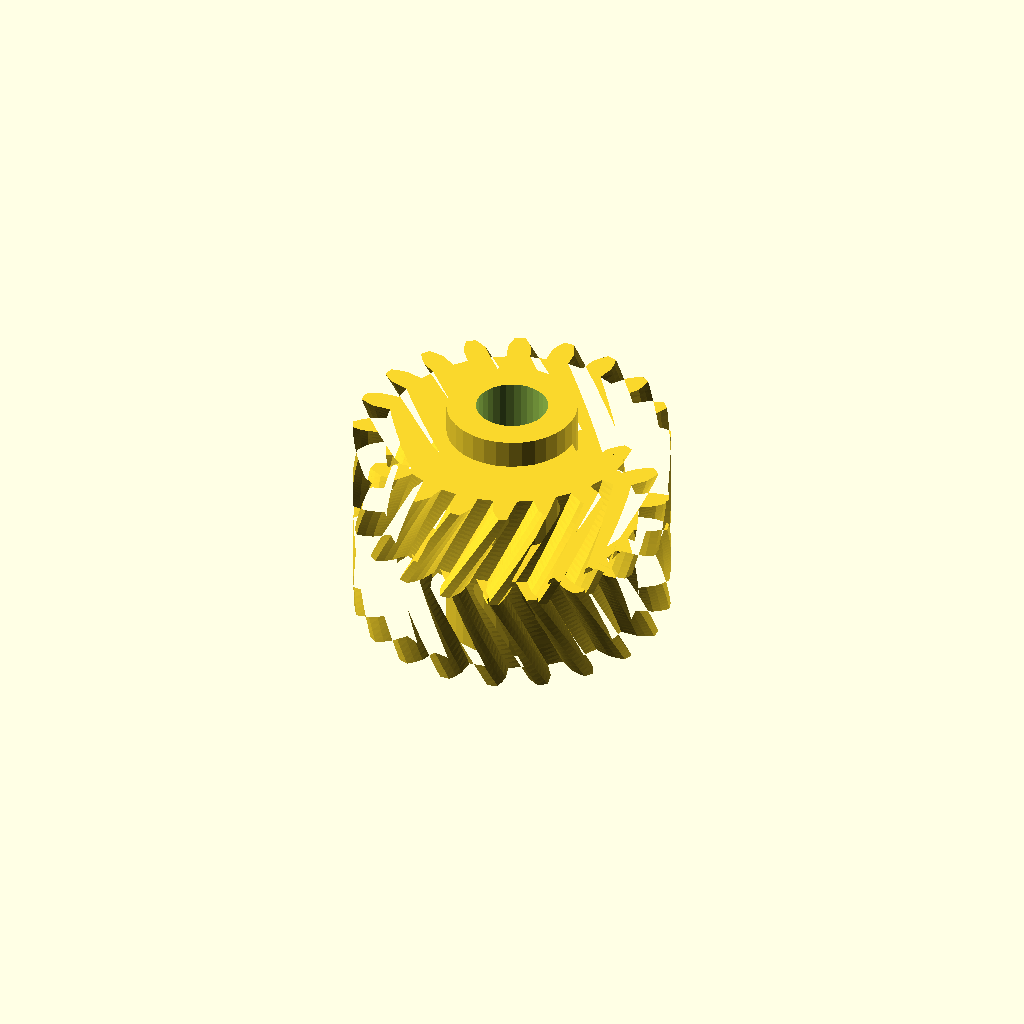
Cell 1: rendered with the file's own defaults.
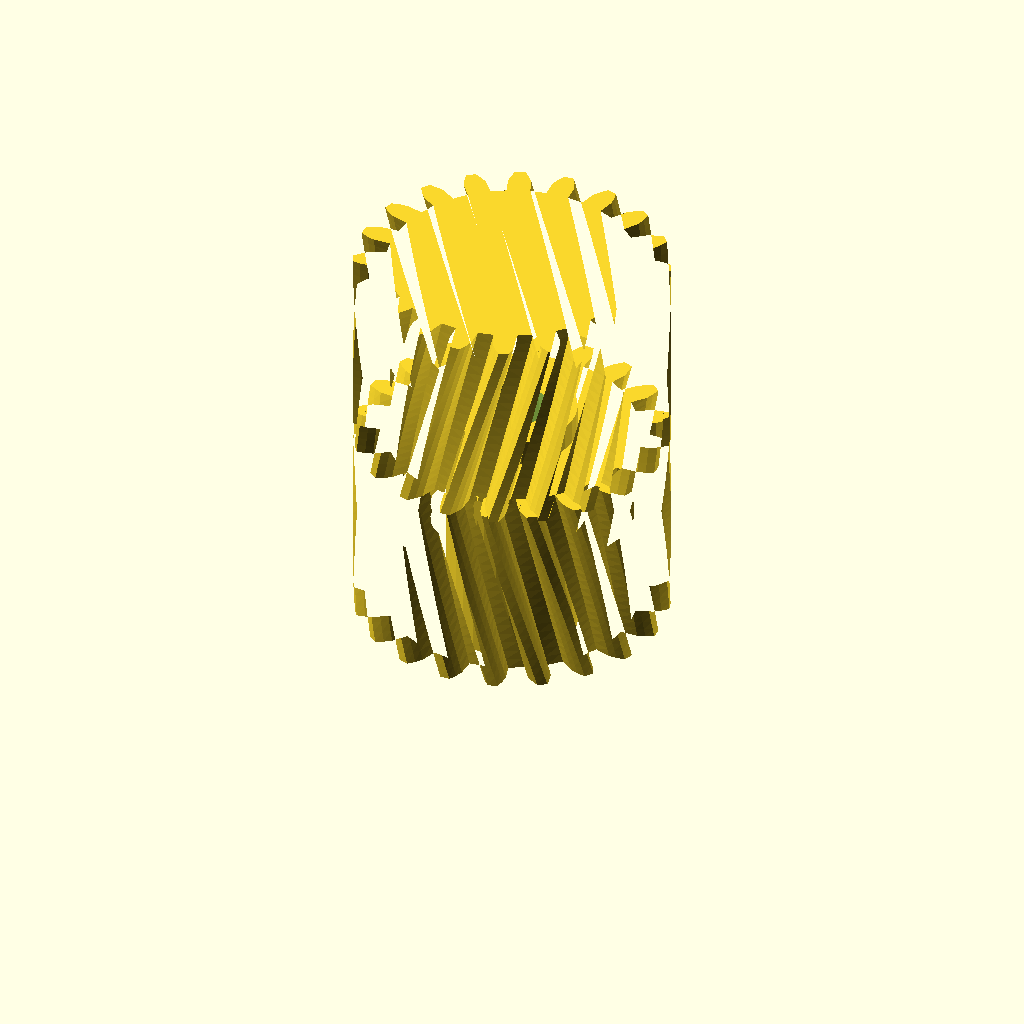
Cell 2: the same model with half_w = 28.
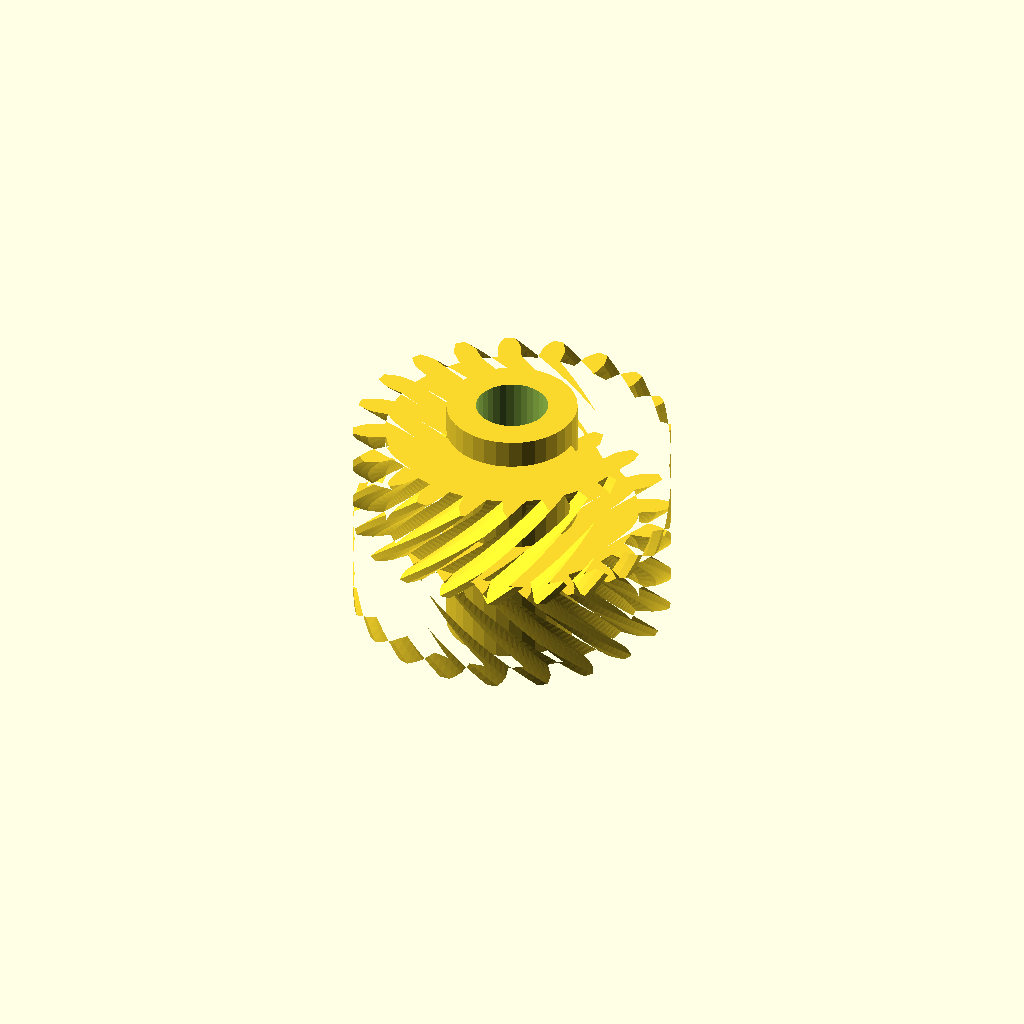
Cell 3: the same model with helix = 44.
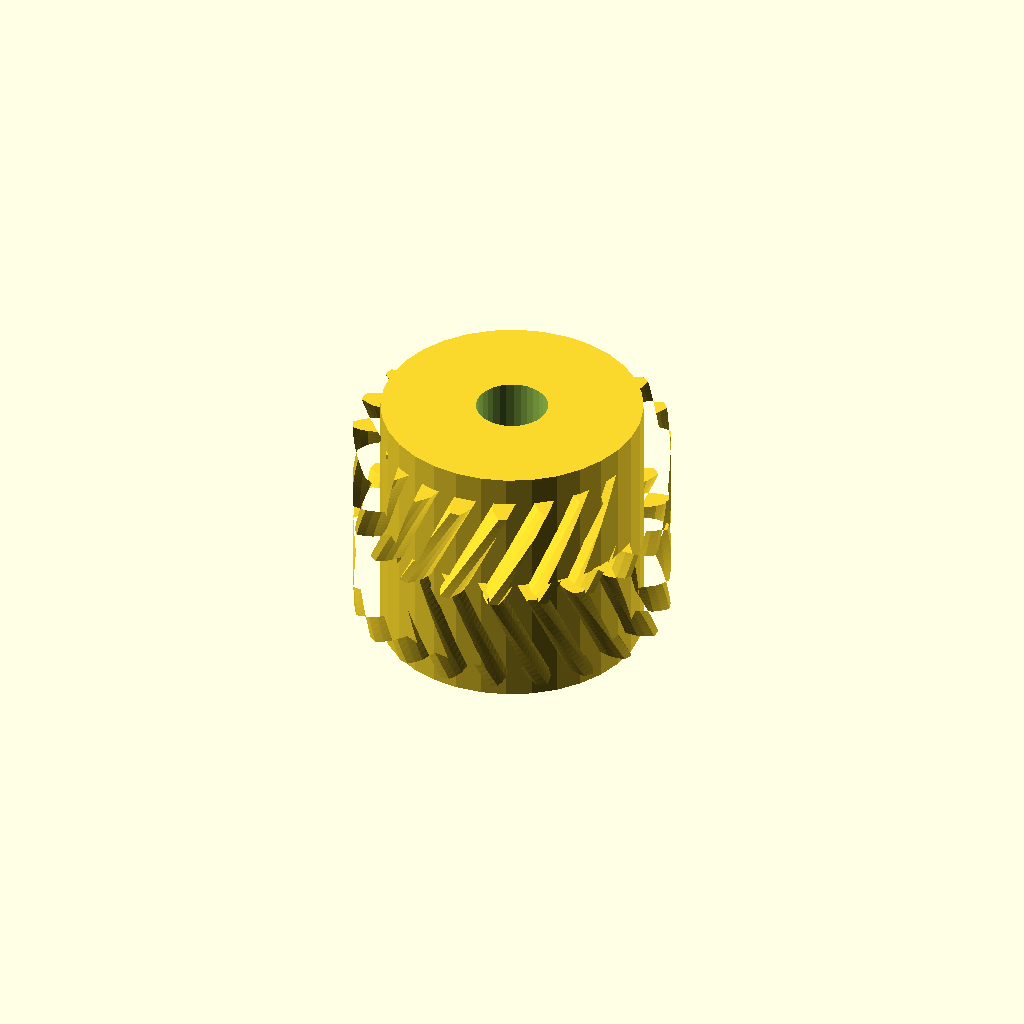
Cell 4: hub_r = 18.2 (everything else at default).
One fixed orthographic camera (rotation 55°, 0°, 25°; colour scheme Cornfield) for every cell.
Source of the model, optional_data/data/gen3/herringbones/part_0019.scad:
$fn = 32;

// ----------------------------------------------------------------------
// Herringbone gear: z20 module 2, 28 mm wide, 22 degree helix
// ----------------------------------------------------------------------

// --- parameters (mm) ---
gear_module = 2;          // tooth module
teeth = 20;               // tooth count
half_w = 14;              // half width
helix = 22;               // helix angle of each half
hub_r = 9.1;              // hub radius
hub_h = 36;               // hub height
total = 28;               // overall width over both chevron halves
bore_d = 10.01;           // hub bore

teeth_profile = [[17.424, -1.631], [19.832, -1.598], [20.912, -1.227], [21.989, -0.695], [21.989, 0.695], [20.912, 1.227], [19.832, 1.598], [17.424, 1.631], [17.075, 3.833], [19.355, 4.609], [20.268, 5.295], [21.128, 6.134], [20.698, 7.456], [19.509, 7.629], [18.367, 7.648], [16.067, 6.935], [15.055, 8.922], [16.983, 10.364], [17.639, 11.299], [18.198, 12.363], [17.381, 13.487], [16.197, 13.284], [15.105, 12.949], [13.138, 11.561], [11.561, 13.138], [12.949, 15.105], [13.284, 16.197], [13.487, 17.381], [12.363, 18.198], [11.299, 17.639], [10.364, 16.983], [8.922, 15.055], [6.935, 16.067], [7.648, 18.367], [7.629, 19.509], [7.456, 20.698], [6.134, 21.128], [5.295, 20.268], [4.609, 19.355], [3.833, 17.075], [1.631, 17.424], [1.598, 19.832], [1.227, 20.912], [0.695, 21.989], [-0.695, 21.989], [-1.227, 20.912], [-1.598, 19.832], [-1.631, 17.424], [-3.833, 17.075], [-4.609, 19.355], [-5.295, 20.268], [-6.134, 21.128], [-7.456, 20.698], [-7.629, 19.509], [-7.648, 18.367], [-6.935, 16.067], [-8.922, 15.055], [-10.364, 16.983], [-11.299, 17.639], [-12.363, 18.198], [-13.487, 17.381], [-13.284, 16.197], [-12.949, 15.105], [-11.561, 13.138], [-13.138, 11.561], [-15.105, 12.949], [-16.197, 13.284], [-17.381, 13.487], [-18.198, 12.363], [-17.639, 11.299], [-16.983, 10.364], [-15.055, 8.922], [-16.067, 6.935], [-18.367, 7.648], [-19.509, 7.629], [-20.698, 7.456], [-21.128, 6.134], [-20.268, 5.295], [-19.355, 4.609], [-17.075, 3.833], [-17.424, 1.631], [-19.832, 1.598], [-20.912, 1.227], [-21.989, 0.695], [-21.989, -0.695], [-20.912, -1.227], [-19.832, -1.598], [-17.424, -1.631], [-17.075, -3.833], [-19.355, -4.609], [-20.268, -5.295], [-21.128, -6.134], [-20.698, -7.456], [-19.509, -7.629], [-18.367, -7.648], [-16.067, -6.935], [-15.055, -8.922], [-16.983, -10.364], [-17.639, -11.299], [-18.198, -12.363], [-17.381, -13.487], [-16.197, -13.284], [-15.105, -12.949], [-13.138, -11.561], [-11.561, -13.138], [-12.949, -15.105], [-13.284, -16.197], [-13.487, -17.381], [-12.363, -18.198], [-11.299, -17.639], [-10.364, -16.983], [-8.922, -15.055], [-6.935, -16.067], [-7.648, -18.367], [-7.629, -19.509], [-7.456, -20.698], [-6.134, -21.128], [-5.295, -20.268], [-4.609, -19.355], [-3.833, -17.075], [-1.631, -17.424], [-1.598, -19.832], [-1.227, -20.912], [-0.695, -21.989], [0.695, -21.989], [1.227, -20.912], [1.598, -19.832], [1.631, -17.424], [3.833, -17.075], [4.609, -19.355], [5.295, -20.268], [6.134, -21.128], [7.456, -20.698], [7.629, -19.509], [7.648, -18.367], [6.935, -16.067], [8.922, -15.055], [10.364, -16.983], [11.299, -17.639], [12.363, -18.198], [13.487, -17.381], [13.284, -16.197], [12.949, -15.105], [11.561, -13.138], [13.138, -11.561], [15.105, -12.949], [16.197, -13.284], [17.381, -13.487], [18.198, -12.363], [17.639, -11.299], [16.983, -10.364], [15.055, -8.922], [16.067, -6.935], [18.367, -7.648], [19.509, -7.629], [20.698, -7.456], [21.128, -6.134], [20.268, -5.295], [19.355, -4.609], [17.075, -3.833]];

difference() {
  union() {
    /* lower half, twisted one way */
    linear_extrude(height = half_w + 0.4, twist = helix, slices = 20) polygon(teeth_profile);
    /* upper half, twisted the other way, overlapping the joint */
    translate([0, 0, half_w - 0.4]) linear_extrude(height = half_w + 0.4, twist = -helix, slices = 20) polygon(teeth_profile);
    /* hub */
    translate([0, 0, (total - hub_h) / 2]) cylinder(h = hub_h, d = 2 * hub_r);
  }
  translate([0, 0, (total - hub_h) / 2 - 2.5]) cylinder(h = hub_h + 5, d = bore_d);
}
Customizer parameters (derived from the source; name, type, default, range or options):
gear_module: number, default 2
teeth: number, default 20
half_w: number, default 14
helix: number, default 22
hub_r: number, default 9.1
hub_h: number, default 36
total: number, default 28
bore_d: number, default 10.01
